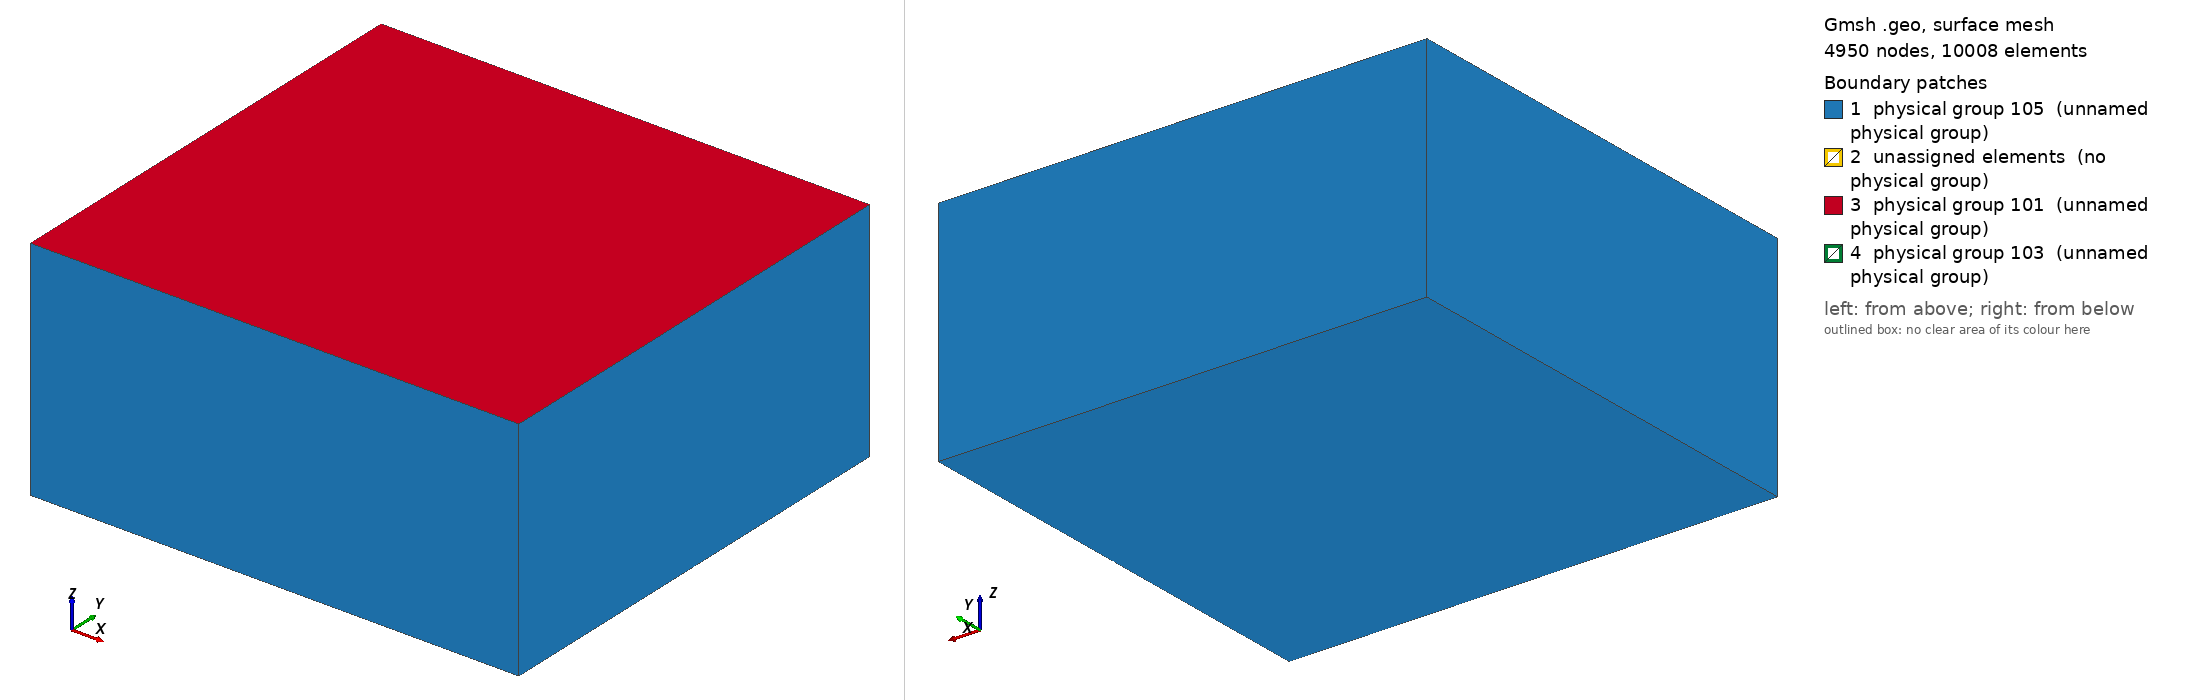

Gmsh geometry script, surface-meshed: 4950 nodes, 10008 surface elements. Boundary patches (legend numbers): 1 physical group 105 (unnamed physical group), 2 unassigned elements (no physical group), 3 physical group 101 (unnamed physical group), 4 physical group 103 (unnamed physical group). Left view from above one corner, right view from below the opposite corner. Legend entries are the model's physical surfaces; 'unassigned elements' are surfaces in no physical group. The drawing asked Gmsh for element sizes between 1% and 20% of the model's largest extent; the script's own settings can give other sizes.

=== tpv16_200.geo (drawn) ===
hbnd = 5000;
hfault1 = 50;
hfault2 = 200;
hfault3 = 150;

Point(1) = {-21000, -42000, 0, 5000};
Point(2) = {69000, -42000, 0, 5000};
Point(3) = {69000, 42000, 0, 5000};
Point(4) = {-21000, 42000, 0, 5000};
Point(5) = {-21000, -42000, -42000, 5000};
Point(6) = {69000, -42000, -42000, 5000};
Point(7) = {69000, 42000, -42000, 5000};
Point(8) = {-21000, 42000, -42000, 5000};
Point(9) = {0, 0, 0, 150};
Point(10) = {48000, 0, 0, 150};
Point(11) = {0, 0, -19500, 150};
Point(12) = {48000, 0, -19500, 150};
Point(13) = {-21000, 0, 0, 5000};
Point(14) = {-21000, 0, -42000, 5000};
Point(15) = {69000, 0, 0, 5000};
Point(16) = {69000, 0, -42000, 5000};
Point(17) = {21500, 0, -7250, 50};
Point(18) = {26500, 0, -7250, 50};
Point(19) = {26500, 0, -12250, 50};
Point(20) = {21500, 0, -12250, 50};
Point(21) = {19000, 0, -4750, 200};
Point(22) = {29000, 0, -4750, 200};
Point(23) = {29000, 0, -14750, 200};
Point(24) = {19000, 0, -14750, 200};
Line(1) = {11, 12};
Line(2) = {12, 10};
Line(3) = {10, 9};
Line(4) = {9, 11};
Line(5) = {4, 3};
Line(6) = {3, 7};
Line(7) = {7, 8};
Line(8) = {8, 4};
Line(9) = {5, 1};
Line(10) = {1, 2};
Line(11) = {2, 6};
Line(12) = {6, 5};
Line(33) = {13, 9};
Line(34) = {11, 14};
Line(35) = {14, 13};
Line(36) = {10, 15};
Line(37) = {12, 16};
Line(38) = {16, 15};
Line(39) = {15, 3};
Line(40) = {2, 15};
Line(41) = {16, 14};
Line(42) = {14, 5};
Line(43) = {1, 13};
Line(44) = {6, 16};
Line(45) = {13, 4};
Line(46) = {8, 14};
Line(47) = {16, 7};
Line(106) = {9, 21};
Line(107) = {21, 22};
Line(108) = {22, 10};
Line(109) = {22, 23};
Line(110) = {23, 12};
Line(111) = {23, 24};
Line(112) = {24, 11};
Line(113) = {24, 21};
Line(114) = {21, 17};
Line(115) = {17, 18};
Line(116) = {18, 22};
Line(117) = {18, 19};
Line(118) = {19, 23};
Line(119) = {19, 20};
Line(120) = {20, 17};
Line(121) = {20, 24};
Line Loop(18) = {8, 5, 6, 7};
Plane Surface(18) = {18};
Line Loop(24) = {12, 9, 10, 11};
Plane Surface(24) = {24};
Line Loop(49) = {45, -8, 46, 35};
Plane Surface(49) = {49};
Line Loop(51) = {42, 9, 43, -35};
Plane Surface(51) = {51};
Line Loop(53) = {42, -12, 44, 41};
Plane Surface(53) = {53};
Line Loop(55) = {41, -46, -7, -47};
Plane Surface(55) = {55};
Line Loop(57) = {47, -6, -39, -38};
Plane Surface(57) = {57};
Line Loop(59) = {38, -40, 11, 44};
Plane Surface(59) = {59};
Line Loop(63) = {37, 38, -36, -2};
Plane Surface(63) = {63};
Line Loop(65) = {34, 35, 33, 4};
Plane Surface(65) = {65};
Line Loop(67) = {5, -39, -36, 3, -33, 45};
Plane Surface(67) = {67};
Line Loop(69) = {33, -3, 36, -40, -10, 43};
Plane Surface(69) = {69};
Line Loop(123) = {106, -113, 112, -4};
Plane Surface(123) = {123};
Line Loop(125) = {106, 107, 108, 3};
Plane Surface(125) = {125};
Line Loop(127) = {109, 110, 2, -108};
Plane Surface(127) = {127};
Line Loop(129) = {110, -1, -112, -111};
Plane Surface(129) = {129};
Line Loop(131) = {111, -121, -119, 118};
Plane Surface(131) = {131};
Line Loop(133) = {117, 118, -109, -116};
Plane Surface(133) = {133};
Line Loop(135) = {116, -107, 114, 115};
Plane Surface(135) = {135};
Line Loop(137) = {114, -120, 121, 113};
Plane Surface(137) = {137};
Line Loop(139) = {120, 115, 117, 119};
Plane Surface(139) = {139};
Line Loop(140) = {41, -34, 1, 37};
Plane Surface(140) = {140};
Surface Loop(142) = {18, 49, 67, 57, 55, 140, 65, 123, 125, 135, 133, 139, 137, 131, 129, 127, 63};
Volume(142) = {142};
Surface Loop(144) = {140, 65, 123, 125, 135, 133, 139, 137, 131, 129, 127, 63, 59, 69, 24, 53, 51};
Volume(144) = {144};
Physical Surface(103) = {125, 123, 129, 127, 135, 137, 133, 131, 139};
Physical Surface(101) = {67, 69};
Physical Surface(105) = {18, 59, 57, 49, 51, 24, 53, 55};
Physical Volume(1) = {142, 144};
